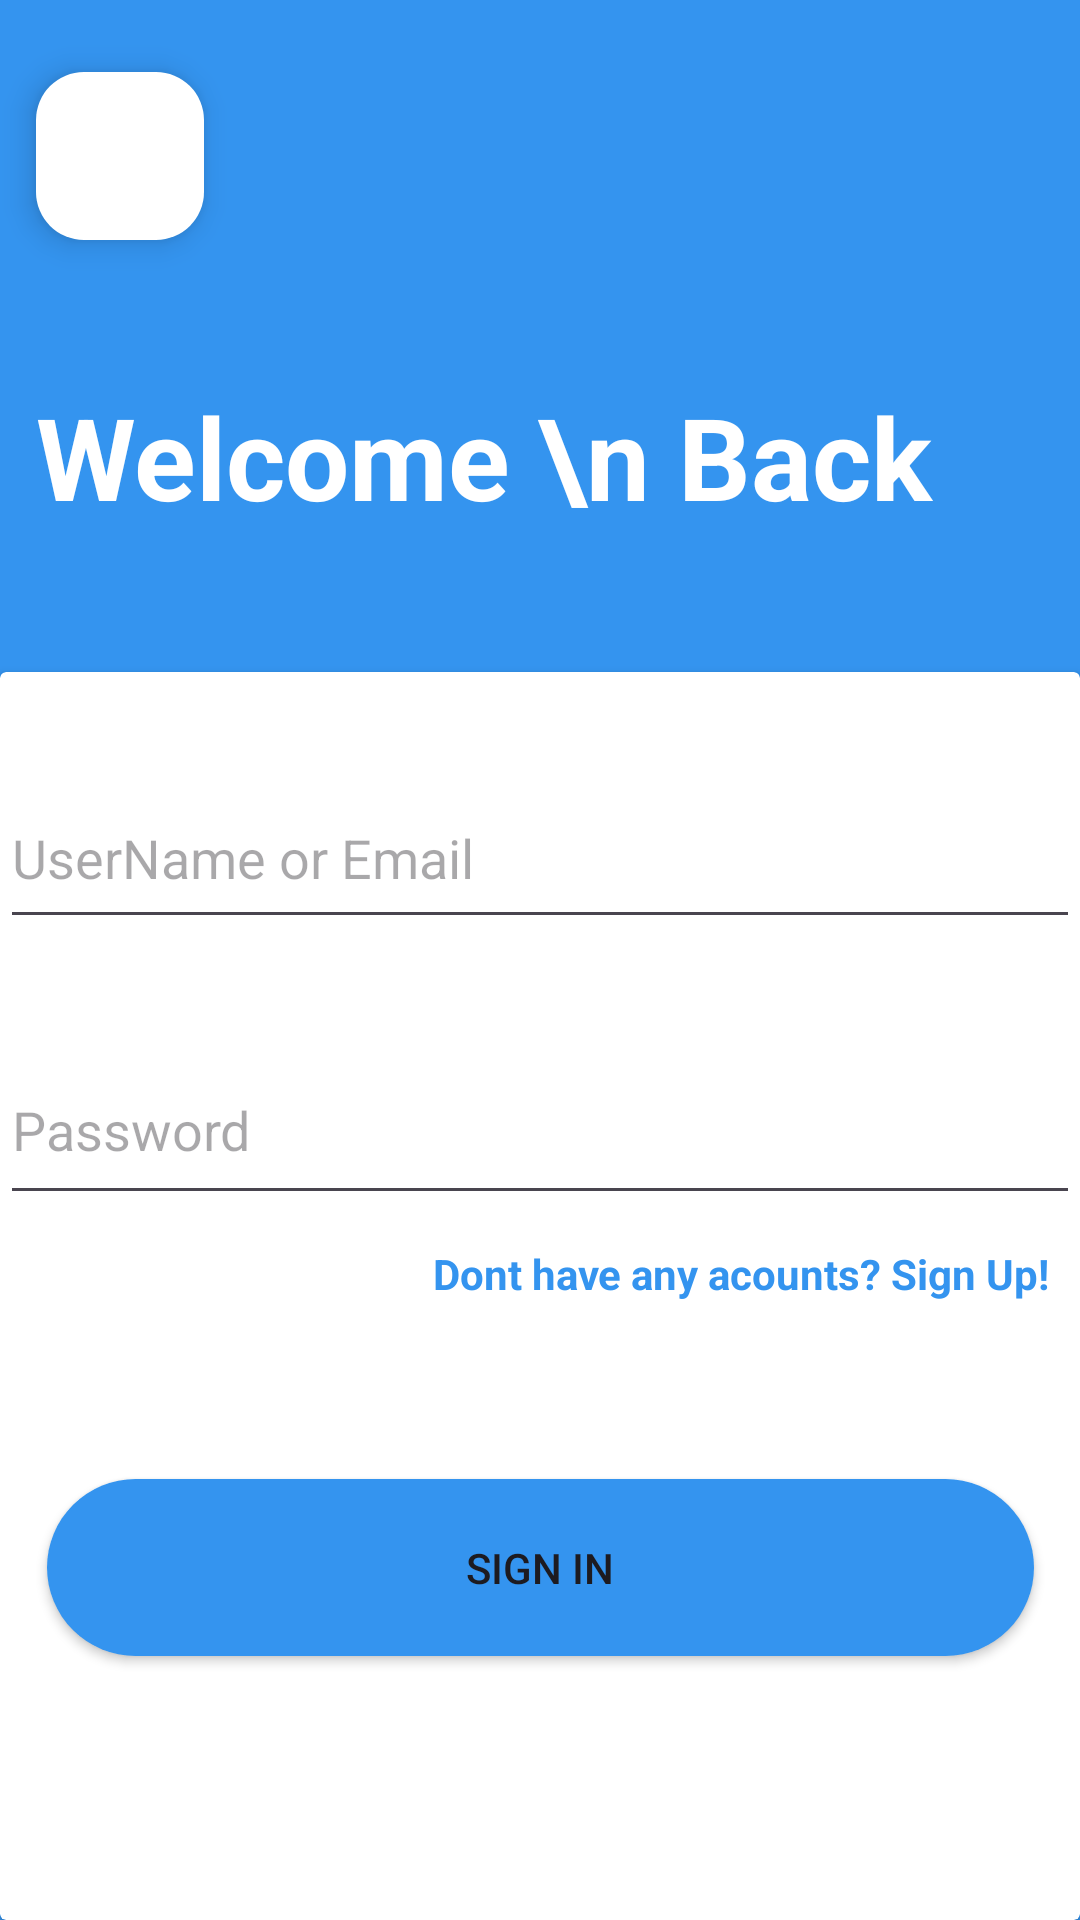

Produce the Android XML layout that renders to this screen, including the resource entries it uses.
<!-- AndroidManifest.xml: application theme Theme.TourBooking -->
<!-- res/layout/activity_login.xml -->
<?xml version="1.0" encoding="utf-8"?>
<androidx.constraintlayout.widget.ConstraintLayout xmlns:android="http://schemas.android.com/apk/res/android"
    xmlns:app="http://schemas.android.com/apk/res-auto"
    xmlns:tools="http://schemas.android.com/tools"
    android:id="@+id/main"
    android:layout_width="match_parent"
    android:layout_height="match_parent"
    tools:context=".LoginActivity"
    android:background="@color/lightblue"
    >
    <androidx.constraintlayout.widget.Guideline
        android:id="@+id/guideline"
        android:layout_width="wrap_content"
        android:layout_height="wrap_content"
        android:orientation="horizontal"
        app:layout_constraintGuide_percent=".35" />

    <com.google.android.material.floatingactionbutton.FloatingActionButton
        android:id="@+id/fab"
        android:layout_width="wrap_content"
        android:layout_height="wrap_content"
        android:layout_marginStart="12dp"
        android:layout_marginTop="24dp"
        android:clickable="true"
        app:backgroundTint="@color/white"
        app:layout_constraintStart_toStartOf="parent"
        app:layout_constraintTop_toTopOf="parent"
        app:srcCompat="@drawable/back"
        app:tint="@color/lightblue" />

    <TextView
        android:id="@+id/textView"
        android:layout_width="wrap_content"
        android:layout_height="wrap_content"
        android:text="Welcome \n Back"
        android:textSize="38dp"
        android:textColor="@color/white"
        android:textStyle="bold"
        app:layout_constraintBottom_toTopOf="@+id/guideline"
        app:layout_constraintStart_toStartOf="@+id/fab"
        app:layout_constraintTop_toBottomOf="@+id/fab" />

    <androidx.cardview.widget.CardView
        android:id="@+id/cardView"
        android:layout_width="match_parent"
        android:layout_height="0dp"
        app:layout_constraintBottom_toBottomOf="parent"
        app:layout_constraintEnd_toEndOf="parent"
        app:layout_constraintStart_toStartOf="parent"
        app:layout_constraintTop_toTopOf="@id/guideline" >

        <androidx.constraintlayout.widget.ConstraintLayout
            android:layout_width="match_parent"
            android:layout_height="match_parent">

            <EditText
                android:id="@+id/tvEmail"
                android:layout_width="match_parent"
                android:layout_height="57dp"
                android:layout_marginTop="32dp"
                android:ems="10"
                android:hint="UserName or Email"
                android:inputType="text"
                app:layout_constraintEnd_toEndOf="parent"
                app:layout_constraintStart_toStartOf="parent"
                app:layout_constraintTop_toTopOf="parent" />

            <EditText
                android:id="@+id/tvPass"
                android:layout_width="match_parent"
                android:layout_height="60dp"
                android:layout_marginTop="32dp"
                android:ems="10"
                android:hint="Password"
                android:inputType="textPassword"
                app:layout_constraintEnd_toEndOf="parent"
                app:layout_constraintStart_toStartOf="parent"
                app:layout_constraintTop_toBottomOf="@+id/tvEmail" />

            <TextView
                android:id="@+id/textView2"
                android:layout_width="wrap_content"
                android:layout_height="wrap_content"
                android:layout_marginTop="10dp"
                android:layout_marginEnd="10dp"
                android:text="Dont have any acounts? Sign Up!"
                android:textStyle="bold"
                android:textColor="@color/lightblue"
                app:layout_constraintEnd_toEndOf="parent"
                android:onClick="onSignUpClick"
                app:layout_constraintTop_toBottomOf="@+id/tvPass" />

            <Button
                android:id="@+id/btSignIn"
                android:layout_width="329dp"
                android:layout_height="59dp"
                android:text="SIGN IN"
                android:background="@drawable/blue_bg"
                app:layout_constraintBottom_toBottomOf="parent"
                app:layout_constraintEnd_toEndOf="parent"
                app:layout_constraintStart_toStartOf="parent"
                app:layout_constraintTop_toBottomOf="@+id/tvPass" />
        </androidx.constraintlayout.widget.ConstraintLayout>
    </androidx.cardview.widget.CardView>






















</androidx.constraintlayout.widget.ConstraintLayout>
<!-- resources referenced by this layout -->
<resources>
  <color name="lightblue">#3494ef</color>
  <color name="white">#FFFFFFFF</color>
  <!-- drawable blue_bg (drawable) -->
  <?xml version="1.0" encoding="utf-8"?>
  <selector xmlns:android="http://schemas.android.com/apk/res/android">
      <item>
          <shape android:shape="rectangle">
              <corners android:radius="100dp"/>
              <solid android:color="@color/lightblue"/>
          </shape>
      </item>
  </selector>
  <style name="Theme.TourBooking" parent="Base.Theme.TourBooking" />
  <style name="Base.Theme.TourBooking" parent="Theme.Material3.DayNight.NoActionBar">
          
          
      </style>
</resources>
